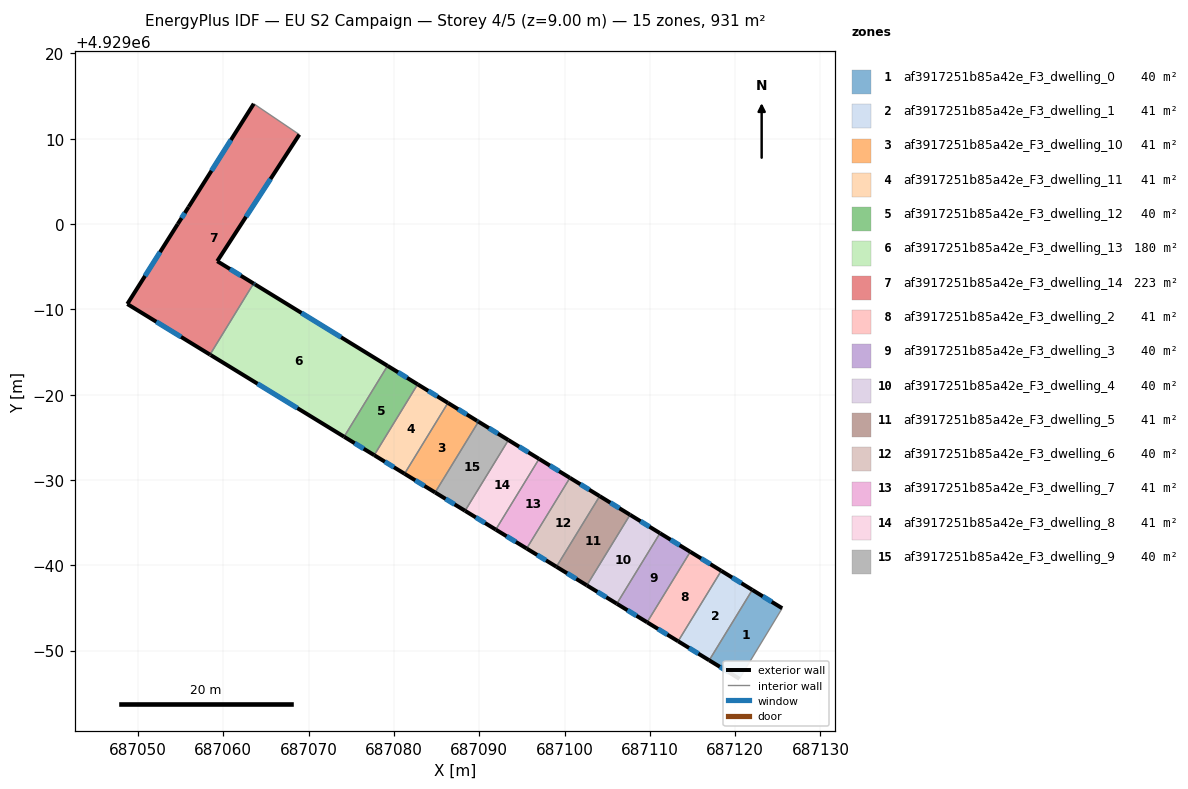
=== STOREY PLAN SPEC (per zone: floor XY polygon, exterior-wall plan segments, windows/doors) ===
zone 1: af3917251b85a42e_F3_dwelling_0  (40.0 m²)
  floor: (687125.52, 4928954.97) (687120.51, 4928946.70) (687116.96, 4928948.87) (687122.01, 4928957.12)
  exterior wall: (687125.52, 4928954.97) – (687122.01, 4928957.12)  [4.1 m]
    window: (687124.29, 4928955.72) – (687123.24, 4928956.37)  [1.1 m²]
  exterior wall: (687116.96, 4928948.87) – (687120.51, 4928946.70)  [4.2 m]
    window: (687118.20, 4928948.11) – (687119.26, 4928947.46)  [1.1 m²]
  interior walls: 2
zone 2: af3917251b85a42e_F3_dwelling_1  (41.4 m²)
  floor: (687122.01, 4928957.12) (687116.96, 4928948.87) (687113.32, 4928951.10) (687118.37, 4928959.36)
  exterior wall: (687122.01, 4928957.12) – (687118.37, 4928959.36)  [4.3 m]
    window: (687120.74, 4928957.90) – (687119.65, 4928958.57)  [1.1 m²]
  exterior wall: (687113.32, 4928951.10) – (687116.96, 4928948.87)  [4.3 m]
    window: (687114.60, 4928950.32) – (687115.68, 4928949.65)  [1.1 m²]
  interior walls: 2
zone 3: af3917251b85a42e_F3_dwelling_10  (40.9 m²)
  floor: (687089.75, 4928976.94) (687089.92, 4928976.84) (687084.83, 4928968.54) (687081.25, 4928970.73) (687086.34, 4928979.04)
  exterior wall: (687089.75, 4928976.94) – (687086.34, 4928979.04)  [4.0 m]
    window: (687088.55, 4928977.68) – (687087.53, 4928978.30)  [1.1 m²]
  exterior wall: (687089.92, 4928976.84) – (687089.75, 4928976.94)  [0.2 m]
    window: (687089.86, 4928976.87) – (687089.81, 4928976.91)  [0.1 m²]
  exterior wall: (687081.25, 4928970.73) – (687084.83, 4928968.54)  [4.2 m]
    window: (687082.51, 4928969.96) – (687083.58, 4928969.31)  [1.1 m²]
  interior walls: 2
zone 4: af3917251b85a42e_F3_dwelling_11  (40.6 m²)
  floor: (687086.34, 4928979.04) (687081.25, 4928970.73) (687077.70, 4928972.91) (687082.78, 4928981.22)
  exterior wall: (687086.34, 4928979.04) – (687082.78, 4928981.22)  [4.2 m]
    window: (687085.09, 4928979.80) – (687084.03, 4928980.45)  [1.1 m²]
  exterior wall: (687077.70, 4928972.91) – (687081.25, 4928970.73)  [4.2 m]
    window: (687078.94, 4928972.15) – (687080.00, 4928971.50)  [1.1 m²]
  interior walls: 2
zone 5: af3917251b85a42e_F3_dwelling_12  (40.3 m²)
  floor: (687082.78, 4928981.22) (687077.70, 4928972.91) (687074.17, 4928975.07) (687079.26, 4928983.38)
  exterior wall: (687082.78, 4928981.22) – (687079.26, 4928983.38)  [4.1 m]
    window: (687081.55, 4928981.98) – (687080.50, 4928982.62)  [1.1 m²]
  exterior wall: (687074.17, 4928975.07) – (687077.70, 4928972.91)  [4.1 m]
    window: (687075.41, 4928974.31) – (687076.46, 4928973.67)  [1.1 m²]
  interior walls: 2
zone 6: af3917251b85a42e_F3_dwelling_13  (180.0 m²)
  floor: (687079.26, 4928983.38) (687074.17, 4928975.07) (687058.53, 4928984.64) (687058.45, 4928984.70) (687063.55, 4928993.03) (687063.72, 4928992.93)
  exterior wall: (687063.72, 4928992.93) – (687063.55, 4928993.03)  [0.2 m]
    window: (687063.66, 4928992.97) – (687063.61, 4928993.00)  [0.1 m²]
  exterior wall: (687079.26, 4928983.38) – (687063.72, 4928992.93)  [18.2 m]
    window: (687073.81, 4928986.73) – (687069.17, 4928989.58)  [4.9 m²]
  exterior wall: (687058.53, 4928984.64) – (687074.17, 4928975.07)  [18.3 m]
    window: (687064.02, 4928981.29) – (687068.69, 4928978.43)  [4.9 m²]
  exterior wall: (687058.45, 4928984.70) – (687058.53, 4928984.64)  [0.1 m]
  interior walls: 2
zone 7: af3917251b85a42e_F3_dwelling_14  (223.5 m²)
  floor: (687068.92, 4929010.49) (687059.30, 4928995.65) (687063.55, 4928993.03) (687058.45, 4928984.70) (687048.76, 4928990.63) (687054.67, 4929000.00) (687055.95, 4929002.01) (687063.58, 4929014.10)
  exterior wall: (687054.67, 4929000.00) – (687048.76, 4928990.63)  [11.1 m]
    window: (687052.59, 4928996.71) – (687050.83, 4928993.91)  [3.0 m²]
  exterior wall: (687055.95, 4929002.01) – (687054.67, 4929000.00)  [2.4 m]
    window: (687055.50, 4929001.30) – (687055.12, 4929000.70)  [0.6 m²]
  exterior wall: (687063.58, 4929014.10) – (687055.95, 4929002.01)  [14.3 m]
    window: (687060.90, 4929009.86) – (687058.62, 4929006.25)  [3.8 m²]
  exterior wall: (687059.30, 4928995.65) – (687068.92, 4929010.49)  [17.7 m]
    window: (687062.67, 4929000.85) – (687065.54, 4929005.28)  [4.7 m²]
  exterior wall: (687063.55, 4928993.03) – (687059.30, 4928995.65)  [5.0 m]
    window: (687062.06, 4928993.95) – (687060.79, 4928994.73)  [1.3 m²]
  exterior wall: (687048.76, 4928990.63) – (687058.45, 4928984.70)  [11.4 m]
    window: (687052.15, 4928988.55) – (687055.05, 4928986.78)  [3.0 m²]
  interior walls: 2
zone 8: af3917251b85a42e_F3_dwelling_2  (41.3 m²)
  floor: (687118.37, 4928959.36) (687113.32, 4928951.10) (687109.68, 4928953.32) (687114.74, 4928961.59)
  exterior wall: (687118.37, 4928959.36) – (687114.74, 4928961.59)  [4.3 m]
    window: (687117.10, 4928960.14) – (687116.02, 4928960.80)  [1.1 m²]
  exterior wall: (687109.68, 4928953.32) – (687113.32, 4928951.10)  [4.3 m]
    window: (687110.96, 4928952.54) – (687112.04, 4928951.88)  [1.1 m²]
  interior walls: 2
zone 9: af3917251b85a42e_F3_dwelling_3  (40.4 m²)
  floor: (687114.74, 4928961.59) (687109.68, 4928953.32) (687106.13, 4928955.50) (687111.19, 4928963.77)
  exterior wall: (687114.74, 4928961.59) – (687111.19, 4928963.77)  [4.2 m]
    window: (687113.50, 4928962.35) – (687112.44, 4928963.00)  [1.1 m²]
  exterior wall: (687106.13, 4928955.50) – (687109.68, 4928953.32)  [4.2 m]
    window: (687107.38, 4928954.74) – (687108.44, 4928954.09)  [1.1 m²]
  interior walls: 2
zone 10: af3917251b85a42e_F3_dwelling_4  (39.9 m²)
  floor: (687111.19, 4928963.77) (687106.13, 4928955.50) (687102.62, 4928957.65) (687107.68, 4928965.92)
  exterior wall: (687111.19, 4928963.77) – (687107.68, 4928965.92)  [4.1 m]
    window: (687109.96, 4928964.52) – (687108.91, 4928965.17)  [1.1 m²]
  exterior wall: (687102.62, 4928957.65) – (687106.13, 4928955.50)  [4.1 m]
    window: (687103.85, 4928956.90) – (687104.90, 4928956.25)  [1.1 m²]
  interior walls: 2
zone 11: af3917251b85a42e_F3_dwelling_5  (40.5 m²)
  floor: (687107.68, 4928965.92) (687102.62, 4928957.65) (687099.06, 4928959.83) (687104.12, 4928968.11)
  exterior wall: (687107.68, 4928965.92) – (687104.12, 4928968.11)  [4.2 m]
    window: (687106.43, 4928966.69) – (687105.37, 4928967.34)  [1.1 m²]
  exterior wall: (687099.06, 4928959.83) – (687102.62, 4928957.65)  [4.2 m]
    window: (687100.30, 4928959.07) – (687101.37, 4928958.42)  [1.1 m²]
  interior walls: 2
zone 12: af3917251b85a42e_F3_dwelling_6  (39.8 m²)
  floor: (687104.12, 4928968.11) (687099.06, 4928959.83) (687095.56, 4928961.97) (687100.64, 4928970.25)
  exterior wall: (687104.12, 4928968.11) – (687100.64, 4928970.25)  [4.1 m]
    window: (687102.90, 4928968.86) – (687101.86, 4928969.50)  [1.1 m²]
  exterior wall: (687095.56, 4928961.97) – (687099.06, 4928959.83)  [4.1 m]
    window: (687096.79, 4928961.22) – (687097.83, 4928960.58)  [1.1 m²]
  interior walls: 2
zone 13: af3917251b85a42e_F3_dwelling_7  (41.2 m²)
  floor: (687100.64, 4928970.25) (687095.56, 4928961.97) (687091.94, 4928964.19) (687097.02, 4928972.47)
  exterior wall: (687100.64, 4928970.25) – (687097.02, 4928972.47)  [4.2 m]
    window: (687099.37, 4928971.03) – (687098.29, 4928971.70)  [1.1 m²]
  exterior wall: (687091.94, 4928964.19) – (687095.56, 4928961.97)  [4.2 m]
    window: (687093.21, 4928963.41) – (687094.29, 4928962.75)  [1.1 m²]
  interior walls: 2
zone 14: af3917251b85a42e_F3_dwelling_8  (41.0 m²)
  floor: (687097.02, 4928972.47) (687091.94, 4928964.19) (687088.35, 4928966.39) (687093.42, 4928974.68)
  exterior wall: (687097.02, 4928972.47) – (687093.42, 4928974.68)  [4.2 m]
    window: (687095.76, 4928973.25) – (687094.68, 4928973.91)  [1.1 m²]
  exterior wall: (687088.35, 4928966.39) – (687091.94, 4928964.19)  [4.2 m]
    window: (687089.61, 4928965.62) – (687090.68, 4928964.96)  [1.1 m²]
  interior walls: 2
zone 15: af3917251b85a42e_F3_dwelling_9  (40.1 m²)
  floor: (687093.42, 4928974.68) (687088.35, 4928966.39) (687084.83, 4928968.54) (687089.92, 4928976.84)
  exterior wall: (687084.83, 4928968.54) – (687088.35, 4928966.39)  [4.1 m]
    window: (687086.07, 4928967.79) – (687087.11, 4928967.14)  [1.1 m²]
  exterior wall: (687093.42, 4928974.68) – (687089.92, 4928976.84)  [4.1 m]
    window: (687092.19, 4928975.44) – (687091.15, 4928976.08)  [1.1 m²]
  interior walls: 2

=== DERIVED (storey summary) ===
Building: EU S2 Campaign
Storey: 4 of 5  (floor level z = 9.00 m)
Storey gross floor area: 930.8 m²
Zones on this storey: 15
  - af3917251b85a42e_F3_dwelling_0: floor 40.0 m²; exterior wall 8.3 m (24.8 m²); 2 window(s) 2.2 m²; WWR 8.9%
  - af3917251b85a42e_F3_dwelling_1: floor 41.4 m²; exterior wall 8.5 m (25.6 m²); 2 window(s) 2.3 m²; WWR 8.9%
  - af3917251b85a42e_F3_dwelling_10: floor 40.9 m²; exterior wall 8.4 m (25.2 m²); 3 window(s) 2.3 m²; WWR 8.9%
  - af3917251b85a42e_F3_dwelling_11: floor 40.6 m²; exterior wall 8.3 m (25.0 m²); 2 window(s) 2.2 m²; WWR 8.9%
  - af3917251b85a42e_F3_dwelling_12: floor 40.3 m²; exterior wall 8.3 m (24.8 m²); 2 window(s) 2.2 m²; WWR 8.9%
  - af3917251b85a42e_F3_dwelling_13: floor 180.0 m²; exterior wall 36.9 m (110.6 m²); 3 window(s) 9.8 m²; WWR 8.9%
  - af3917251b85a42e_F3_dwelling_14: floor 223.5 m²; exterior wall 61.8 m (185.4 m²); 6 window(s) 16.5 m²; WWR 8.9%
  - af3917251b85a42e_F3_dwelling_2: floor 41.3 m²; exterior wall 8.5 m (25.6 m²); 2 window(s) 2.3 m²; WWR 8.9%
  - af3917251b85a42e_F3_dwelling_3: floor 40.4 m²; exterior wall 8.3 m (25.0 m²); 2 window(s) 2.2 m²; WWR 8.9%
  - af3917251b85a42e_F3_dwelling_4: floor 39.9 m²; exterior wall 8.2 m (24.7 m²); 2 window(s) 2.2 m²; WWR 8.9%
  - af3917251b85a42e_F3_dwelling_5: floor 40.5 m²; exterior wall 8.4 m (25.1 m²); 2 window(s) 2.2 m²; WWR 8.9%
  - af3917251b85a42e_F3_dwelling_6: floor 39.8 m²; exterior wall 8.2 m (24.6 m²); 2 window(s) 2.2 m²; WWR 8.9%
  - af3917251b85a42e_F3_dwelling_7: floor 41.2 m²; exterior wall 8.5 m (25.5 m²); 2 window(s) 2.3 m²; WWR 8.9%
  - af3917251b85a42e_F3_dwelling_8: floor 41.0 m²; exterior wall 8.4 m (25.3 m²); 2 window(s) 2.3 m²; WWR 8.9%
  - af3917251b85a42e_F3_dwelling_9: floor 40.1 m²; exterior wall 8.2 m (24.7 m²); 2 window(s) 2.2 m²; WWR 8.9%
Zone adjacency (shared interzone walls):
  - af3917251b85a42e_F3_dwelling_0 ↔ af3917251b85a42e_F3_dwelling_1
  - af3917251b85a42e_F3_dwelling_1 ↔ af3917251b85a42e_F3_dwelling_2
  - af3917251b85a42e_F3_dwelling_10 ↔ af3917251b85a42e_F3_dwelling_11
  - af3917251b85a42e_F3_dwelling_10 ↔ af3917251b85a42e_F3_dwelling_9
  - af3917251b85a42e_F3_dwelling_11 ↔ af3917251b85a42e_F3_dwelling_12
  - af3917251b85a42e_F3_dwelling_12 ↔ af3917251b85a42e_F3_dwelling_13
  - af3917251b85a42e_F3_dwelling_13 ↔ af3917251b85a42e_F3_dwelling_14
  - af3917251b85a42e_F3_dwelling_2 ↔ af3917251b85a42e_F3_dwelling_3
  - af3917251b85a42e_F3_dwelling_3 ↔ af3917251b85a42e_F3_dwelling_4
  - af3917251b85a42e_F3_dwelling_4 ↔ af3917251b85a42e_F3_dwelling_5
  - af3917251b85a42e_F3_dwelling_5 ↔ af3917251b85a42e_F3_dwelling_6
  - af3917251b85a42e_F3_dwelling_6 ↔ af3917251b85a42e_F3_dwelling_7
  - af3917251b85a42e_F3_dwelling_7 ↔ af3917251b85a42e_F3_dwelling_8
  - af3917251b85a42e_F3_dwelling_8 ↔ af3917251b85a42e_F3_dwelling_9